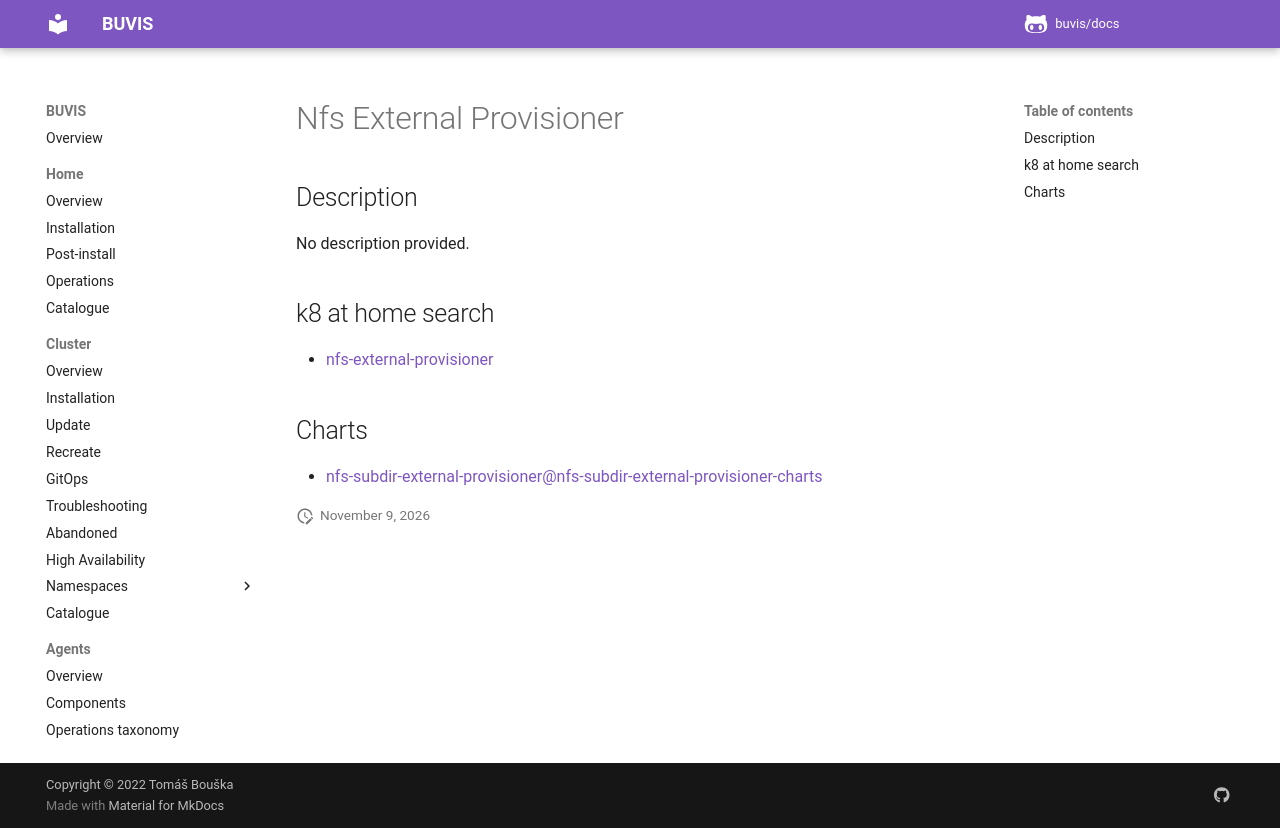

repository: buvis/docs · page: cluster/catalogue/nfs-external-provisioner/index.html · generator: mkdocs

# Nfs External Provisioner

## Description

No description provided.

## k8 at home search

- [nfs-external-provisioner](https://nanne.dev/k8s-at-home-search/#/nfs-external-provisioner)

## Charts

- [nfs-subdir-external-provisioner@nfs-subdir-external-provisioner-charts](https://kubernetes-sigs.github.io/nfs-subdir-external-provisioner/)
